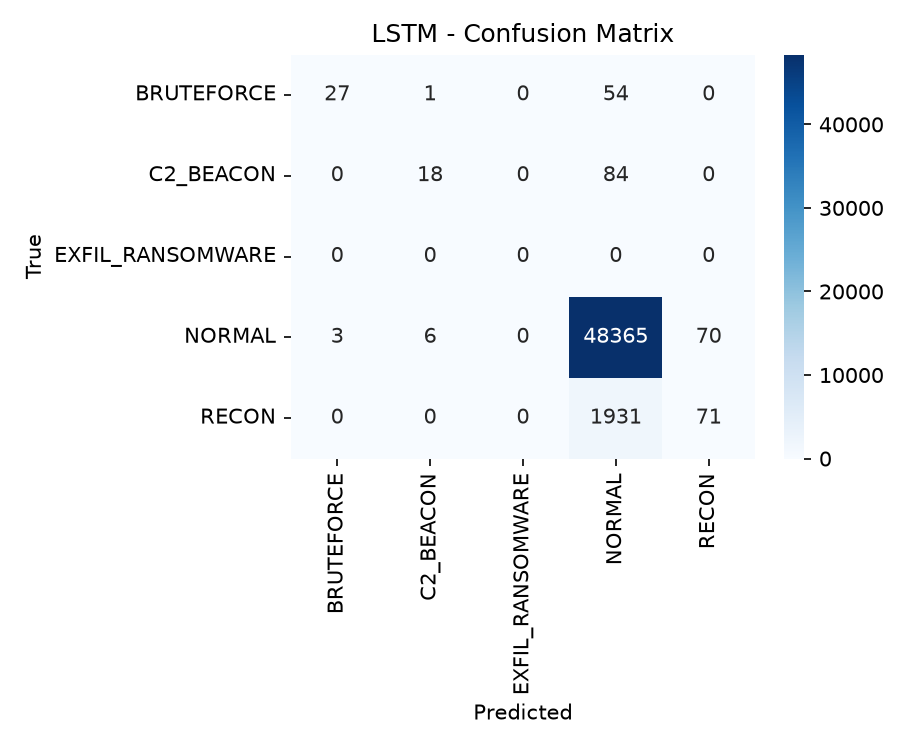

Values plotted in this chart, from the file beside it:
, pred_BRUTEFORCE, pred_C2_BEACON, pred_EXFIL_RANSOMWARE, pred_NORMAL, pred_RECON
true_BRUTEFORCE, 27, 1, 0, 54, 0
true_C2_BEACON, 0, 18, 0, 84, 0
true_EXFIL_RANSOMWARE, 0, 0, 0, 0, 0
true_NORMAL, 3, 6, 0, 48365, 70
true_RECON, 0, 0, 0, 1931, 71
